Run: headless pygame with SDL's dummy video driver; simulated clock (each Clock.tick advances the game by its frame time, no real sleeping); random seed 0; keys injected as events and as key.get_pressed() state; mouse plan: one left click at the window centre at the start of phase 2, then a move to the lower-right quarter at the start of phase 3.
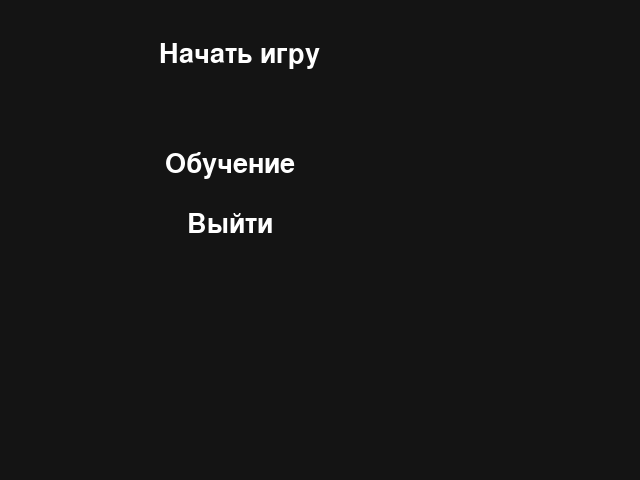
Frame 1 of 4 · flips 1–60 · no input
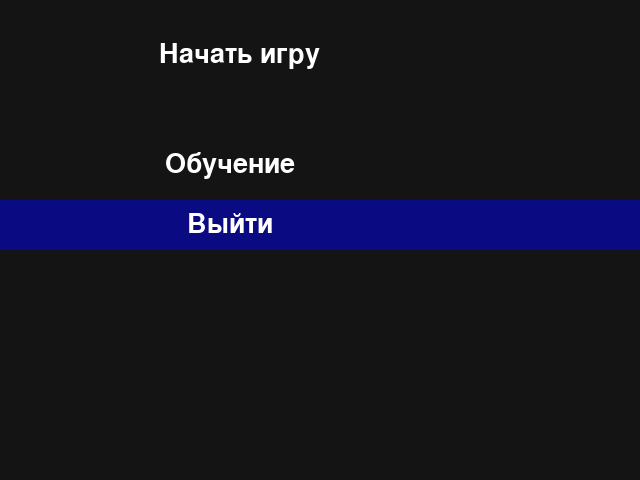
Frame 2 of 4 · flips 61–180 · clicked the window centre · tapped SPACE, RETURN · held RIGHT (→), D
Frame 3 of 4 · flips 181–300 · moved the mouse to the lower-right quarter · held DOWN (↓), S · screen same as frame 1, image omitted
Frame 4 of 4 · flips 301–420 · held LEFT (←), A, UP (↑), W · screen unchanged from frame 3, image omitted

The pygame program that drew these frames:

import sys
import pygame


class Button():
    def __init__(self, x, y, width, height, buttonText='Button', onclickFunction=None, onePress=False):
        self.x = x
        self.y = y
        self.width = width
        self.height = height
        self.onclickFunction = onclickFunction
        self.onePress = onePress

        self.fillColors = {
            'normal': '#000000',
            'hover': '#009999',
            'pressed': '#333333',
        }

        self.buttonSurface = pygame.Surface((self.width, self.height))
        self.buttonRect = pygame.Rect(self.x, self.y, self.width, self.height)

        self.buttonSurf = font.render(buttonText, True, (255, 255, 255))

        self.alreadyPressed = False

        objects.append(self)

    def process(self):
        mousePos = pygame.mouse.get_pos()
        self.buttonSurface = self.buttonSurface.convert_alpha()
        if not self.buttonRect.collidepoint(mousePos):
            self.buttonSurface.fill((0, 0, 0, 0))
        if self.buttonRect.collidepoint(mousePos):
            self.buttonSurface.fill((0, 0, 255, 0))
            shape_surf = pygame.Surface(pygame.Rect(0, self.y, 1000, self.height).size, pygame.SRCALPHA)
            pygame.draw.rect(shape_surf, (0, 0, 255, 120), shape_surf.get_rect())
            screen.blit(shape_surf, (0, self.y, 1000, self.height))
            if pygame.mouse.get_pressed(num_buttons=3)[0]:
                self.buttonSurface.fill(self.fillColors['pressed'])

                if self.onePress:
                    self.onclickFunction()

                elif not self.alreadyPressed:
                    self.onclickFunction()
                    self.alreadyPressed = True

            else:
                self.alreadyPressed = False

        self.buttonSurface.blit(self.buttonSurf, [
            self.buttonRect.width / 2 - self.buttonSurf.get_rect().width / 2,
            self.buttonRect.height / 2 - self.buttonSurf.get_rect().height / 2
        ])
        screen.blit(self.buttonSurface, self.buttonRect)


def myFunction():
    print('Button Pressed')


pygame.init()
fps = 60
fpsClock = pygame.time.Clock()
width, height = 640, 480
screen = pygame.display.set_mode((width, height))

font = pygame.font.SysFont('Arial', 40)

objects = []
transparent = 0
customButton = Button(40, 30, 400, 50, 'Начать игру', myFunction)
customButton = Button(30, 140, 400, 50, 'Обучение', myFunction)
customButton = Button(30, 200, 400, 50, 'Выйти', myFunction)
running = True
while running:
    screen.fill((20, 20, 20))
    for event in pygame.event.get():
        if event.type == pygame.QUIT:
            pygame.quit()
            sys.exit()

    for object in objects:
        object.process()

    pygame.display.flip()
    fpsClock.tick(fps)
